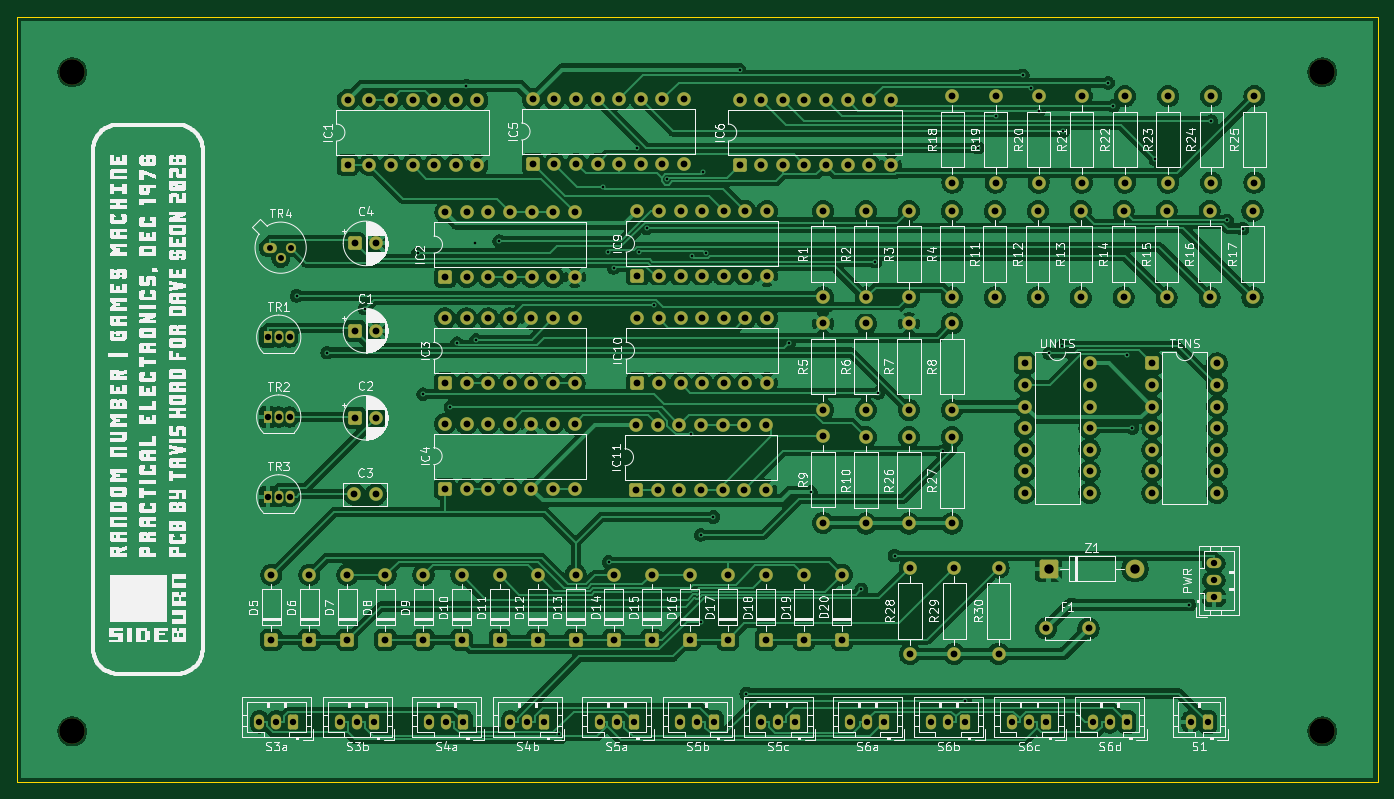
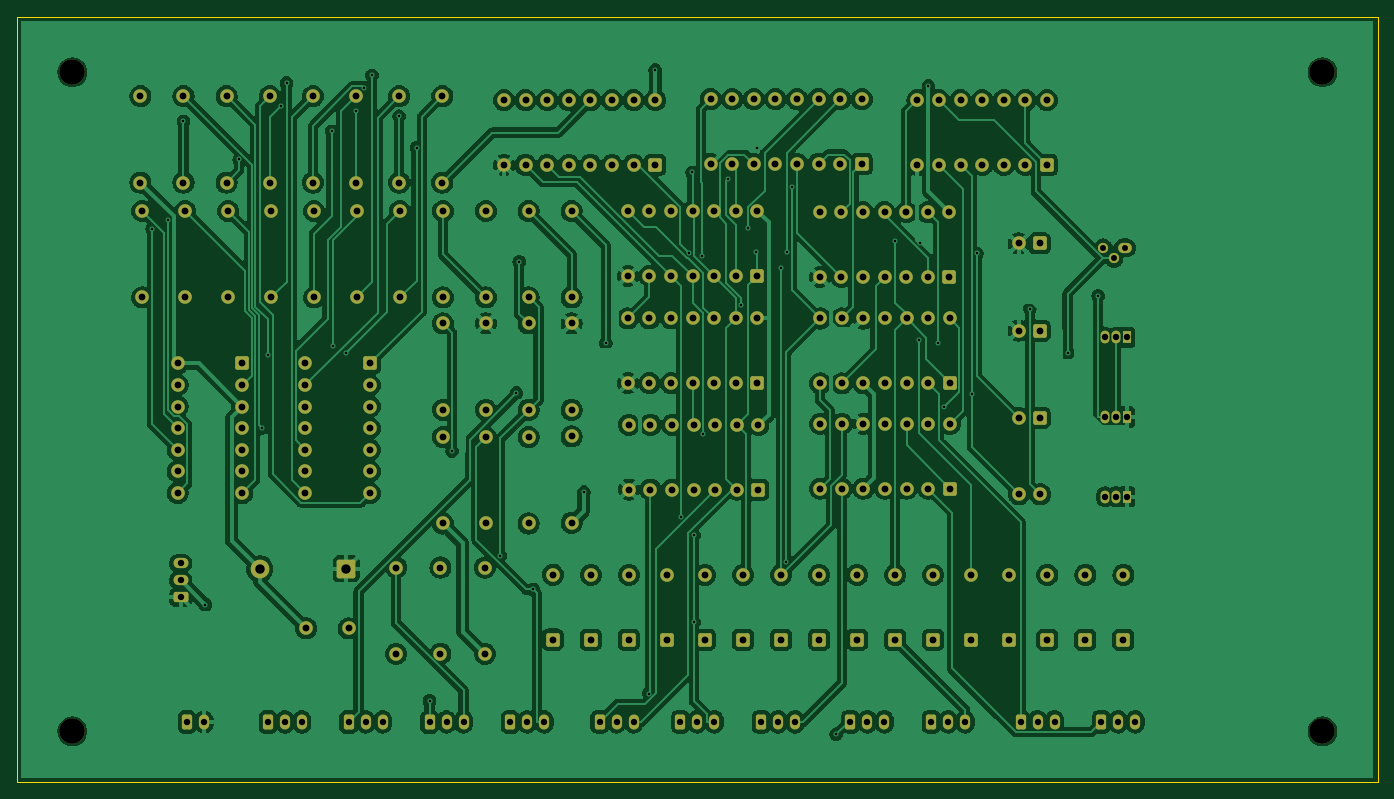
Circuit board: 11 layer files. Board 160.0 x 90.0 mm.
- bottom_copper: GamesMachine-B_Cu.gbr (373006 bytes)
- bottom_mask: GamesMachine-B_Mask.gbr (11610 bytes)
- paste: GamesMachine-B_Paste.gbr (454 bytes)
- bottom_silk: GamesMachine-B_Silkscreen.gbr (455 bytes)
- outline: GamesMachine-Edge_Cuts.gbr (608 bytes)
- top_copper: GamesMachine-F_Cu.gbr (345604 bytes)
- top_mask: GamesMachine-F_Mask.gbr (11610 bytes)
- paste: GamesMachine-F_Paste.gbr (454 bytes)
- top_silk: GamesMachine-F_Silkscreen.gbr (405628 bytes)
- drill: GamesMachine-NPTH.drl (389 bytes)
- drill: GamesMachine-PTH.drl (6272 bytes)

=== bottom_copper: GamesMachine-B_Cu.gbr (373006 bytes, source omitted) ===
=== bottom_mask: GamesMachine-B_Mask.gbr (11610 bytes, source omitted) ===
=== paste: GamesMachine-B_Paste.gbr ===
%TF.GenerationSoftware,KiCad,Pcbnew,9.0.7*%
%TF.CreationDate,2026-07-09T02:33:31-07:00*%
%TF.ProjectId,GamesMachine,47616d65-734d-4616-9368-696e652e6b69,1.0*%
%TF.SameCoordinates,Original*%
%TF.FileFunction,Paste,Bot*%
%TF.FilePolarity,Positive*%
%FSLAX46Y46*%
G04 Gerber Fmt 4.6, Leading zero omitted, Abs format (unit mm)*
G04 Created by KiCad (PCBNEW 9.0.7) date 2026-07-09 02:33:31*
%MOMM*%
%LPD*%
G01*
G04 APERTURE LIST*
G04 APERTURE END LIST*
M02*

=== bottom_silk: GamesMachine-B_Silkscreen.gbr ===
%TF.GenerationSoftware,KiCad,Pcbnew,9.0.7*%
%TF.CreationDate,2026-07-09T02:33:31-07:00*%
%TF.ProjectId,GamesMachine,47616d65-734d-4616-9368-696e652e6b69,1.0*%
%TF.SameCoordinates,Original*%
%TF.FileFunction,Legend,Bot*%
%TF.FilePolarity,Positive*%
%FSLAX46Y46*%
G04 Gerber Fmt 4.6, Leading zero omitted, Abs format (unit mm)*
G04 Created by KiCad (PCBNEW 9.0.7) date 2026-07-09 02:33:31*
%MOMM*%
%LPD*%
G01*
G04 APERTURE LIST*
G04 APERTURE END LIST*
M02*

=== outline: GamesMachine-Edge_Cuts.gbr ===
%TF.GenerationSoftware,KiCad,Pcbnew,9.0.7*%
%TF.CreationDate,2026-07-09T02:33:31-07:00*%
%TF.ProjectId,GamesMachine,47616d65-734d-4616-9368-696e652e6b69,1.0*%
%TF.SameCoordinates,Original*%
%TF.FileFunction,Profile,NP*%
%FSLAX46Y46*%
G04 Gerber Fmt 4.6, Leading zero omitted, Abs format (unit mm)*
G04 Created by KiCad (PCBNEW 9.0.7) date 2026-07-09 02:33:31*
%MOMM*%
%LPD*%
G01*
G04 APERTURE LIST*
%TA.AperFunction,Profile*%
%ADD10C,0.050000*%
%TD*%
G04 APERTURE END LIST*
D10*
X30500000Y-23056156D02*
X190500000Y-23056156D01*
X190500000Y-113056156D01*
X30500000Y-113056156D01*
X30500000Y-23056156D01*
M02*

=== top_copper: GamesMachine-F_Cu.gbr (345604 bytes, source omitted) ===
=== top_mask: GamesMachine-F_Mask.gbr (11610 bytes, source omitted) ===
=== paste: GamesMachine-F_Paste.gbr ===
%TF.GenerationSoftware,KiCad,Pcbnew,9.0.7*%
%TF.CreationDate,2026-07-09T02:33:31-07:00*%
%TF.ProjectId,GamesMachine,47616d65-734d-4616-9368-696e652e6b69,1.0*%
%TF.SameCoordinates,Original*%
%TF.FileFunction,Paste,Top*%
%TF.FilePolarity,Positive*%
%FSLAX46Y46*%
G04 Gerber Fmt 4.6, Leading zero omitted, Abs format (unit mm)*
G04 Created by KiCad (PCBNEW 9.0.7) date 2026-07-09 02:33:31*
%MOMM*%
%LPD*%
G01*
G04 APERTURE LIST*
G04 APERTURE END LIST*
M02*

=== top_silk: GamesMachine-F_Silkscreen.gbr (405628 bytes, source omitted) ===
=== drill: GamesMachine-NPTH.drl ===
M48
; DRILL file {KiCad 9.0.7} date 2026-07-09T02:33:18-0700
; FORMAT={-:-/ absolute / metric / decimal}
; #@! TF.CreationDate,2026-07-09T02:33:18-07:00
; #@! TF.GenerationSoftware,Kicad,Pcbnew,9.0.7
; #@! TF.FileFunction,NonPlated,1,2,NPTH
FMAT,2
METRIC
; #@! TA.AperFunction,NonPlated,NPTH,ComponentDrill
T1C3.000
%
G90
G05
T1
X37.0Y-29.61
X37.0Y-107.11
X184.0Y-29.61
X184.0Y-107.11
M30

=== drill: GamesMachine-PTH.drl (6272 bytes, source omitted) ===
